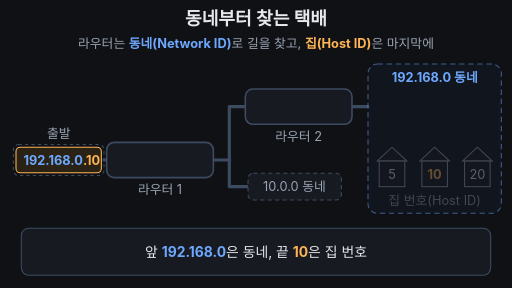
t = 0.00 s
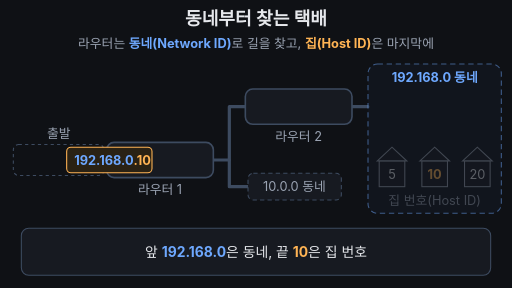
t = 1.60 s
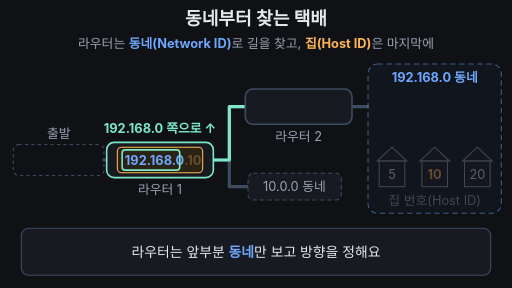
t = 3.25 s
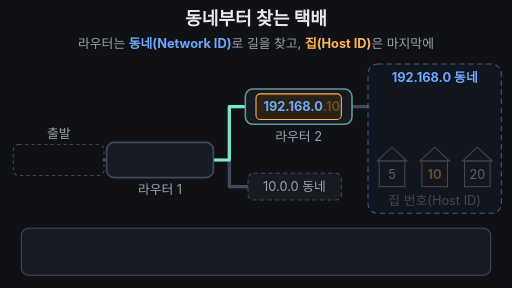
t = 5.00 s
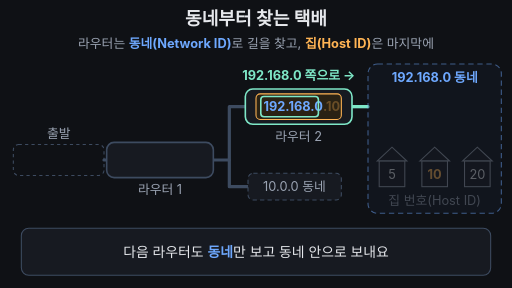
t = 6.60 s
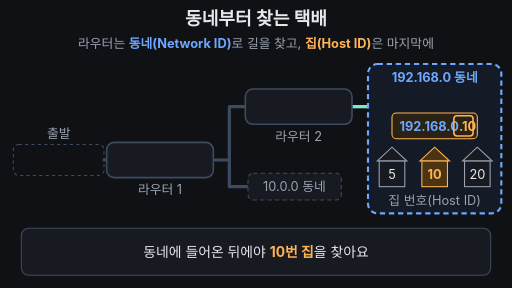
t = 8.38 s

The animated SVG that drew these frames (rendered in a browser with its animation timeline set to each time). Animation: 20 SMIL elements (animate=19,animateTransform=1); one cycle of 10.00 s, repeats indefinitely.

<svg xmlns="http://www.w3.org/2000/svg" viewBox="0 0 960 540" width="960" height="540" font-family="-apple-system,'Apple SD Gothic Neo','Segoe UI',sans-serif">
<rect width="960" height="540" fill="#0f1115"/>
<text x="480" y="46" font-size="34" font-weight="700" fill="#e6e8ec" text-anchor="middle">동네부터 찾는 택배</text>
<text x="480" y="90" font-size="24" fill="#9aa3b2" text-anchor="middle">라우터는 <tspan fill="#6ea8fe" font-weight="700">동네(Network ID)</tspan>로 길을 찾고, <tspan fill="#ffb454" font-weight="700">집(Host ID)</tspan>은 마지막에</text>

<!-- start spot -->
<text x="110" y="258" font-size="24" fill="#9aa3b2" text-anchor="middle">출발</text>
<rect x="25" y="271" width="170" height="58" rx="10" fill="none" stroke="#3d4b60" stroke-width="2" stroke-dasharray="6 6"/>

<!-- roads (base) -->
<g stroke="#3d4b60" stroke-width="6" stroke-linecap="round" stroke-linejoin="round" fill="none">
<line x1="195" y1="300" x2="200" y2="300"/>
<polyline points="400,300 430,300 430,200 460,200"/>
<polyline points="430,300 430,350 465,350"/>
<line x1="660" y1="200" x2="690" y2="200"/>
</g>
<!-- lit roads -->
<polyline points="400,300 430,300 430,200 460,200" stroke="#7ee7c7" stroke-width="6" stroke-linecap="round" stroke-linejoin="round" fill="none" opacity="0">
<animate attributeName="opacity" values="0;0;1;1;0;0" keyTimes="0;0.23;0.26;0.5;0.53;1" dur="10s" repeatCount="indefinite"/>
</polyline>
<line x1="660" y1="200" x2="690" y2="200" stroke="#7ee7c7" stroke-width="6" stroke-linecap="round" opacity="0">
<animate attributeName="opacity" values="0;0;1;1;0" keyTimes="0;0.53;0.56;0.95;1" dur="10s" repeatCount="indefinite"/>
</line>

<!-- other neighborhood (not chosen) -->
<rect x="465" y="325" width="175" height="50" rx="10" fill="#171a21" stroke="#3d4b60" stroke-width="2" stroke-dasharray="8 6"/>
<text x="552" y="358" font-size="24" fill="#9aa3b2" text-anchor="middle">10.0.0 동네</text>

<!-- routers -->
<rect x="200" y="267" width="200" height="66" rx="14" fill="#171a21" stroke="#3d4b60" stroke-width="3">
<animate attributeName="stroke" values="#3d4b60;#3d4b60;#7ee7c7;#7ee7c7;#3d4b60;#3d4b60" keyTimes="0;0.19;0.21;0.44;0.47;1" dur="10s" repeatCount="indefinite"/>
</rect>
<text x="300" y="364" font-size="24" fill="#9aa3b2" text-anchor="middle">라우터 1</text>
<rect x="460" y="167" width="200" height="66" rx="14" fill="#171a21" stroke="#3d4b60" stroke-width="3">
<animate attributeName="stroke" values="#3d4b60;#3d4b60;#7ee7c7;#7ee7c7;#3d4b60;#3d4b60" keyTimes="0;0.49;0.51;0.68;0.71;1" dur="10s" repeatCount="indefinite"/>
</rect>
<text x="560" y="264" font-size="24" fill="#9aa3b2" text-anchor="middle">라우터 2</text>

<!-- direction tags -->
<text x="300" y="250" font-size="24" font-weight="700" fill="#7ee7c7" text-anchor="middle" opacity="0">192.168.0 쪽으로 ↑<animate attributeName="opacity" values="0;0;1;1;0;0" keyTimes="0;0.23;0.26;0.44;0.47;1" dur="10s" repeatCount="indefinite"/></text>
<text x="560" y="150" font-size="24" font-weight="700" fill="#7ee7c7" text-anchor="middle" opacity="0">192.168.0 쪽으로 →<animate attributeName="opacity" values="0;0;1;1;0;0" keyTimes="0;0.53;0.56;0.68;0.71;1" dur="10s" repeatCount="indefinite"/></text>

<!-- destination neighborhood -->
<rect x="690" y="120" width="250" height="280" rx="18" fill="#141a26" stroke="#6ea8fe" stroke-width="2" stroke-dasharray="10 7" opacity="0.5">
<animate attributeName="opacity" values="0.5;0.5;1;1;0.5" keyTimes="0;0.70;0.74;0.95;1" dur="10s" repeatCount="indefinite"/>
<animate attributeName="stroke-width" values="2;2;4;4;2" keyTimes="0;0.70;0.74;0.95;1" dur="10s" repeatCount="indefinite"/>
</rect>
<text x="815" y="154" font-size="24" font-weight="700" fill="#6ea8fe" text-anchor="middle">192.168.0 동네</text>

<!-- houses -->
<g opacity="0.35">
<animate attributeName="opacity" values="0.35;0.35;1;1;0.35" keyTimes="0;0.75;0.78;0.95;1" dur="10s" repeatCount="indefinite"/>
<g fill="#171a21" stroke="#9aa3b2" stroke-width="2">
<path d="M707 302 L735 276 L763 302 Z"/><rect x="711" y="302" width="48" height="48"/>
<path d="M867 302 L895 276 L923 302 Z"/><rect x="871" y="302" width="48" height="48"/>
</g>
<g fill="#171a21" stroke="#9aa3b2" stroke-width="2">
<animate attributeName="fill" values="#171a21;#171a21;#4a3414;#4a3414;#171a21" keyTimes="0;0.77;0.80;0.95;1" dur="10s" repeatCount="indefinite"/>
<animate attributeName="stroke" values="#9aa3b2;#9aa3b2;#ffb454;#ffb454;#9aa3b2" keyTimes="0;0.77;0.80;0.95;1" dur="10s" repeatCount="indefinite"/>
<path d="M787 302 L815 276 L843 302 Z"/><rect x="791" y="302" width="48" height="48"/>
</g>
<g font-size="24" text-anchor="middle" fill="#e6e8ec">
<text x="735" y="335">5</text><text x="815" y="335" font-weight="700" fill="#ffb454">10</text><text x="895" y="335">20</text>
</g>
<text x="815" y="384" font-size="24" fill="#9aa3b2" text-anchor="middle">집 번호(Host ID)</text>
</g>

<!-- parcel -->
<g>
<animateTransform attributeName="transform" type="translate" values="110 300;110 300;300 300;300 300;560 200;560 200;815 200;815 200;815 236;815 236;110 300;110 300" keyTimes="0;0.12;0.20;0.42;0.50;0.66;0.73;0.75;0.79;0.965;0.97;1" dur="10s" repeatCount="indefinite"/>
<animate attributeName="opacity" values="1;1;0;0;1" keyTimes="0;0.95;0.965;0.97;1" dur="10s" repeatCount="indefinite"/>
<rect x="-80" y="-24" width="160" height="48" rx="8" fill="#2a2214" stroke="#ffb454" stroke-width="2"/>
<text x="-66" y="9" font-size="24" font-weight="700"><tspan fill="#6ea8fe">192.168.0</tspan><tspan fill="#ffb454">.10<animate attributeName="fill-opacity" values="1;1;0.3;0.3;1;1" keyTimes="0;0.21;0.23;0.72;0.75;1" dur="10s" repeatCount="indefinite"/></tspan></text>
<rect x="-71" y="-19" width="108" height="38" rx="6" fill="none" stroke="#7ee7c7" stroke-width="3" opacity="0">
<animate attributeName="opacity" values="0;0;1;1;0;0;1;1;0;0" keyTimes="0;0.22;0.25;0.42;0.44;0.52;0.55;0.68;0.71;1" dur="10s" repeatCount="indefinite"/>
</rect>
<rect x="36" y="-19" width="36" height="38" rx="6" fill="none" stroke="#ffb454" stroke-width="3" opacity="0">
<animate attributeName="opacity" values="0;0;1;1;0;0" keyTimes="0;0.77;0.80;0.95;0.96;1" dur="10s" repeatCount="indefinite"/>
</rect>
</g>

<!-- subtitle bar -->
<rect x="40" y="428" width="880" height="88" rx="14" fill="#171a21" stroke="#3d4b60" stroke-width="2"/>
<g font-size="26" fill="#e6e8ec" text-anchor="middle">
<text x="480" y="481">앞 <tspan fill="#6ea8fe" font-weight="700">192.168.0</tspan>은 동네, 끝 <tspan fill="#ffb454" font-weight="700">10</tspan>은 집 번호<animate attributeName="opacity" values="1;1;0;0;1" keyTimes="0;0.20;0.22;0.97;1" dur="10s" repeatCount="indefinite"/></text>
<text x="480" y="481" opacity="0">라우터는 앞부분 <tspan fill="#6ea8fe" font-weight="700">동네</tspan>만 보고 방향을 정해요<animate attributeName="opacity" values="0;0;1;1;0;0" keyTimes="0;0.22;0.24;0.48;0.50;1" dur="10s" repeatCount="indefinite"/></text>
<text x="480" y="481" opacity="0">다음 라우터도 <tspan fill="#6ea8fe" font-weight="700">동네</tspan>만 보고 동네 안으로 보내요<animate attributeName="opacity" values="0;0;1;1;0;0" keyTimes="0;0.50;0.52;0.74;0.76;1" dur="10s" repeatCount="indefinite"/></text>
<text x="480" y="481" opacity="0">동네에 들어온 뒤에야 <tspan fill="#ffb454" font-weight="700">10번 집</tspan>을 찾아요<animate attributeName="opacity" values="0;0;1;1;0;0" keyTimes="0;0.76;0.78;0.95;0.97;1" dur="10s" repeatCount="indefinite"/></text>
</g>
</svg>
